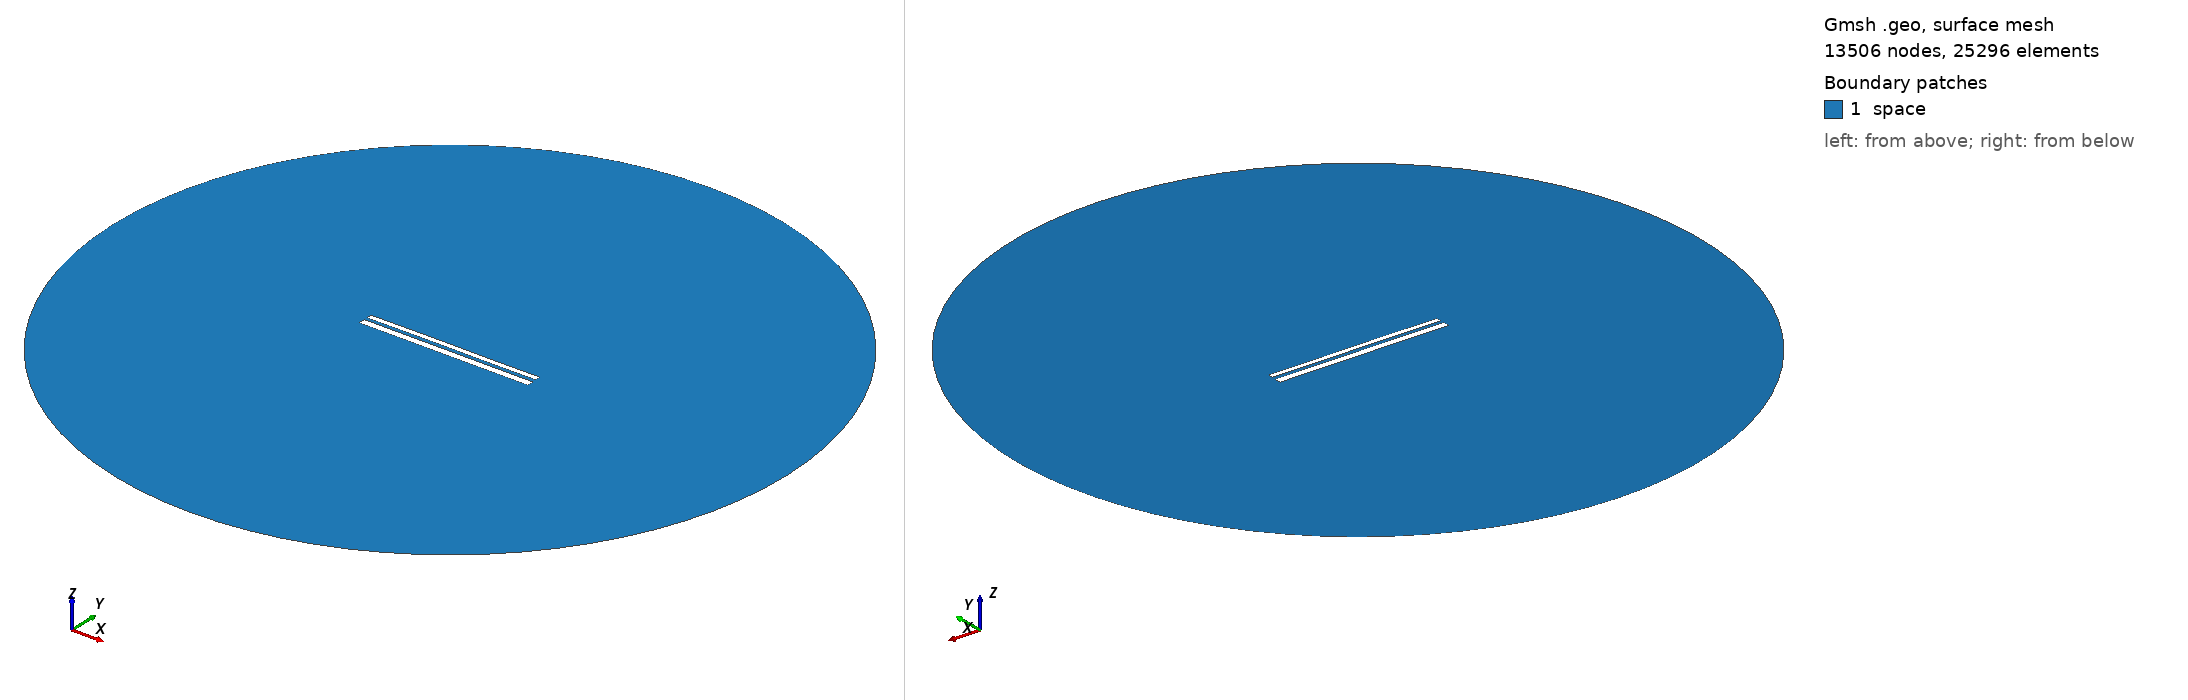

Gmsh geometry script, surface-meshed: 13506 nodes, 25296 surface elements. Boundary patches (legend numbers): 1 space. Left view from above one corner, right view from below the opposite corner. Legend entries are the model's physical surfaces. The drawing asked Gmsh for element sizes between 1% and 20% of the model's largest extent; the script's own settings can give other sizes.

=== 9968.geo (drawn) ===
//---------------------------------------
// Geometry kernel
//---------------------------------------

SetFactory("OpenCASCADE");



//---------------------------------------
// Parameters of the geometry
//---------------------------------------

// Overetch of the upper plate
overetch = 0.375;

// Distance between the plates
distance = 1.5;

// Discretization over the x axis (for the deformation)
nx = 50; 

// Length of the plate
L = 100 - overetch; 

// Number of modes
n = 4; 

// 1st mode coefficient
coeff(1) = 0.15;
beta(1) = 0.596864 * 3.1415926535 / L;

// 2nd mode coefficient
coeff(2) = 0.07499999999999998;
beta(2) = 1.49418 * 3.1415926535 / L;

// 3rd mode coefficient
coeff(3) = 0.07499999999999998;
beta(3) = 2.50025 * 3.1415926535 / L;

// 4th mode coefficient
coeff(4) = 0.0;
beta(4) = 3.49999 * 3.1415926535 / L;



//---------------------------------------
// Upper plate (deformed rectangle)
//---------------------------------------

// Coordiantes of the upper plate
xmin = -50;
xmax = 50 - overetch;

// Height of the upper plate
yheight = 4 - 2 * overetch;

// Indexes of the points
UpperID[] = {};
LowerID[] = {};
LeftID[] = {};
RightID[] = {};

// Point index
p = 1;

// Horizontal edges
For i In {1:nx}
    x = xmin + (i-1)*(xmax - xmin)/(nx-1);

    y_bottom = distance / 2 + overetch;
    For j In {1:n}
        C = (Cosh(beta(j)*L) + Cos(beta(j)*L)) / (Sinh(beta(j)*L) + Sin(beta(j)*L));
        y_bottom  = y_bottom + coeff(j) * (Cosh(beta(j)*(x+50)) - Cos(beta(j)*(x+50)) - C * (Sinh(beta(j)*(x+50)) - Sin(beta(j)*(x+50))));
    EndFor

    y_top = y_bottom + yheight;

    Point(p) = {x, y_top, 0, 1.0};
    UpperID[i] = p;
    p = p + 1;

    Point(p) = {x, y_bottom, 0, 1.0};
    LowerID[i] = p;
    p = p + 1;
EndFor

// Create point lists
UpperPts[] = {}; LowerPts[] = {};
For i In {1:nx}
  UpperPts[] += {UpperID[i]};
  LowerPts[] += {LowerID[i]};
EndFor

// Build splines
Spline(1) = {UpperPts[]};
Spline(2) = {LowerPts[]};
Line(3) = {LowerPts[nx-1], UpperPts[nx-1]};
Line(4) = {LowerPts[0], UpperPts[0]};

// Build the plane surface
Curve Loop(1) = {2, 3, -1, -4};
Plane Surface(1) = {1};



//---------------------------------------
// Lower plate (rectangle)
//---------------------------------------

// Vertices
Point(1001) = {-50, -1, 0, 1.0};
Point(1002) = { 50, -1, 0, 1.0};
Point(1003) = { 50,  -5, 0, 1.0};
Point(1004) = {-50,  -5, 0, 1.0};

// Edges
Line(5) = {1001, 1002};
Line(6) = {1002, 1003};
Line(7) = {1003, 1004};
Line(8) = {1004, 1001};

// Plane surface
Line Loop(2) = {5, 6, 7, 8};
Plane Surface(2) = {2}; 



//---------------------------------------
// Outer (fictious) boundary
//---------------------------------------

// Points
Point(1005) = {0, 0, 0};       // Center
Point(1006) = {200, 0, 0};     // Start point
Point(1007) = {0, 200, 0};     // 90 degrees
Point(1008) = {-200, 0, 0};    // 180 degrees
Point(1009) = {0, -200, 0};    // 270 degrees

// Circle arcs (each needs start, center, end)
Circle(9) = {1006, 1005, 1007};
Circle(10) = {1007, 1005, 1008};
Circle(11) = {1008, 1005, 1009};
Circle(12) = {1009, 1005, 1006};

// Plane surface for the entire domain
Curve Loop(3) = {9, 10, 11, 12};
Surface(3) = {3};

// Subtract the plates from the whole domain to obtain the actual domain where we want to solve the equations
BooleanDifference{ Surface{3}; Delete; }{ Surface{1}; Surface{2}; Delete; }




//---------------------------------------
// Transfinite Lines/Curves
//---------------------------------------

// Set the number of points on the boundaries
r = 7;

// Plates
Transfinite Curve {1, 2} = 50*r Using Progression 1;
Transfinite Curve {3, 4} = 2*r Using Progression 1;
Transfinite Line {5, 7} = 50*r Using Progression 1;
Transfinite Line {6, 8} = 2*r Using Progression 1;

// Outer boundary
Transfinite Line {9, 10, 11, 12} = 20 Using Progression 1;



//---------------------------------------
// Physical groups
//---------------------------------------                

// Physical curves (boundaries)
Physical Line("force_segment", 10) = {2};
Physical Line("upper_plate", 11) = {1, 3, 4};
Physical Line("lower_plate", 12) = {5, 6, 7, 8};
Physical Line("boundary", 20) = {9, 10, 11, 12};

// Physical Surfaces
Physical Surface("space", 30) = {3};



//---------------------------------------
// 6. Generate the Mesh
//---------------------------------------

// 2D mesh generation
Mesh 2;
